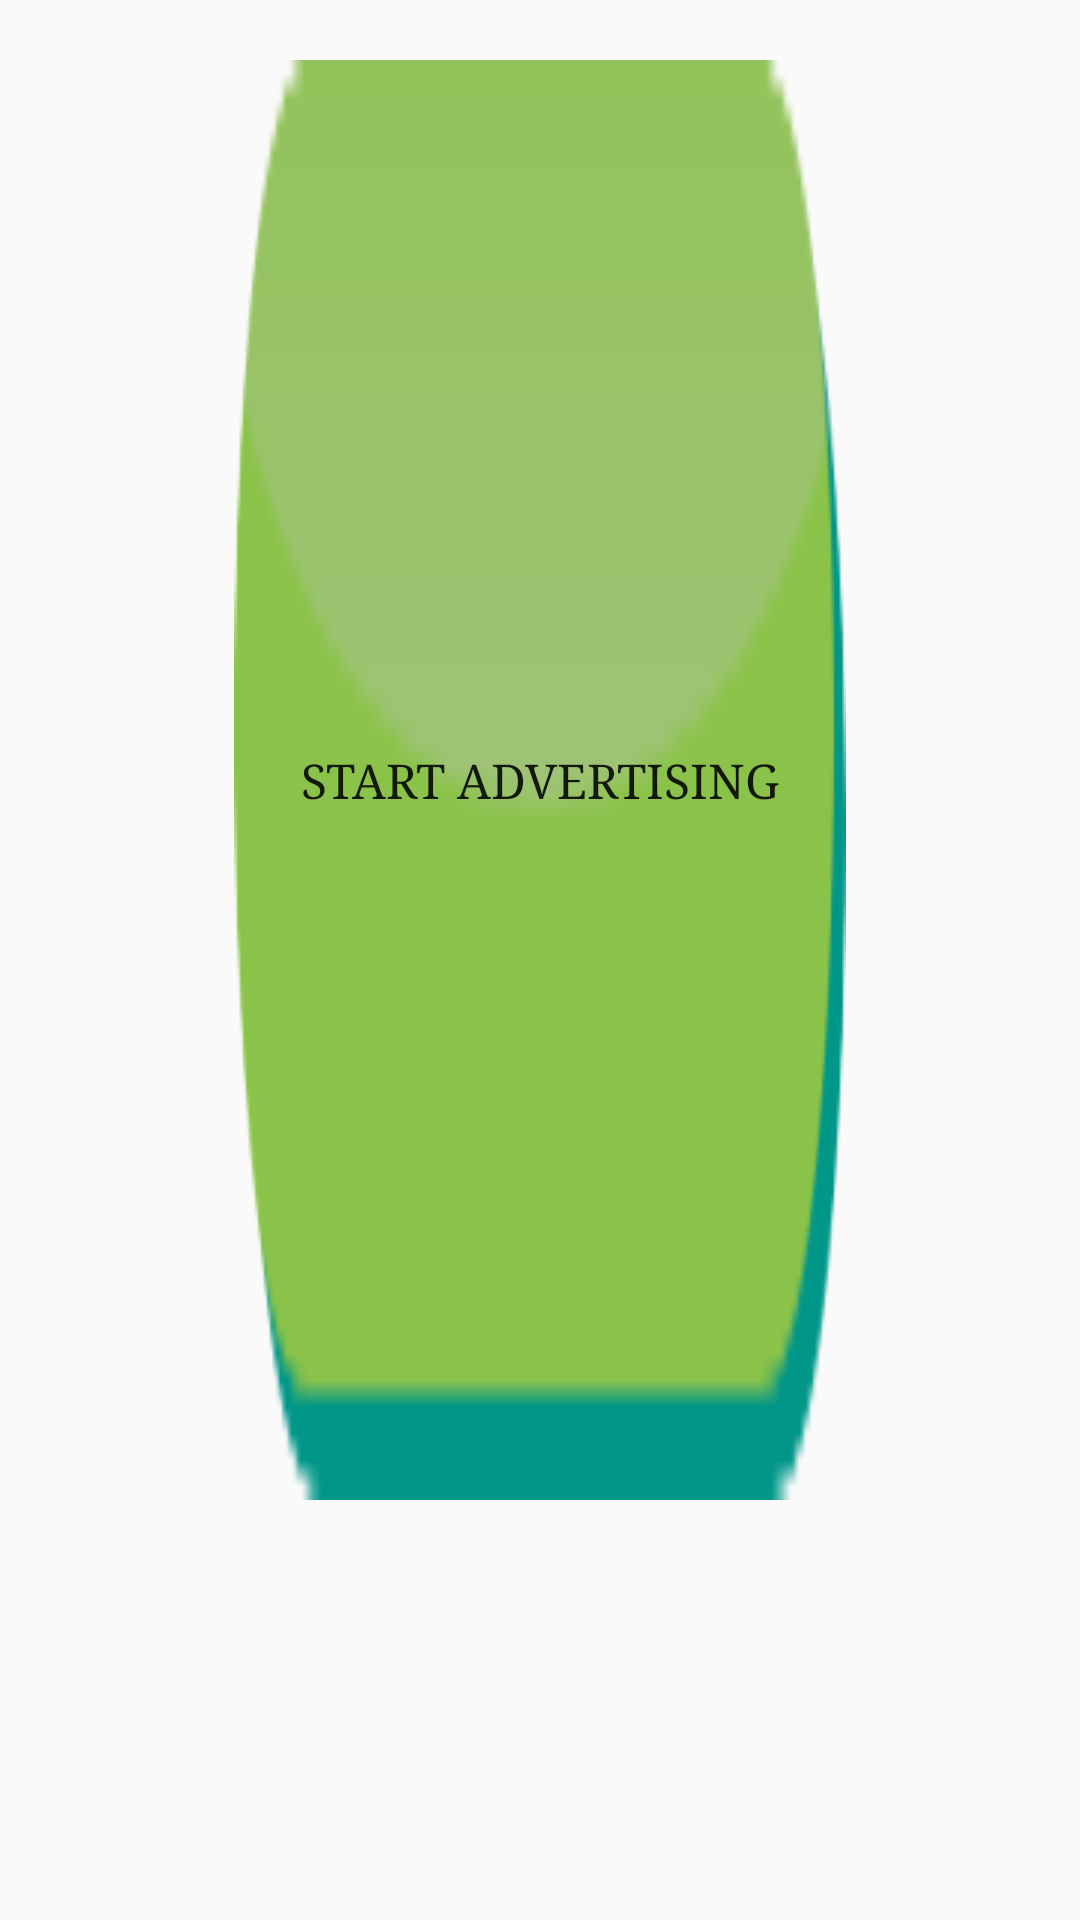

Android layout source for this screen:
<!-- AndroidManifest.xml: activity theme AppTheme.NoActionBar -->
<!-- res/layout/fragment_main.xml -->
<?xml version="1.0" encoding="utf-8"?>
<LinearLayout
    xmlns:android="http://schemas.android.com/apk/res/android"
    android:id="@+id/main_buttons"
    android:layout_width="match_parent"
    android:layout_height="wrap_content"
    android:layout_alignParentLeft="true"
    android:layout_alignParentStart="true"
    android:layout_centerVertical="true"
    android:orientation="vertical"
    android:weightSum="1"
    android:layout_gravity="center_vertical">

    <Button
        style="@style/mainButton"
        android:id="@+id/button_advertising"
        android:text="@string/main_button_advertising"
        android:enabled="true" />

    <Button
        style="@style/mainButton"
        android:id="@+id/button_discovering"
        android:text="@string/main_button_discovering"
        android:enabled="true" />

    <Button
        style="@style/mainButton"
        android:id="@+id/button_chat"
        android:text="@string/main_button_chat"
        android:enabled="true" />

    <Button
        style="@style/mainButton"
        android:id="@+id/button_settings"
        android:text="@string/settings" />


</LinearLayout>
<!-- resources referenced by this layout -->
<resources>
  <string name="main_button_advertising">start advertising</string>
  <string name="main_button_chat">go to chat</string>
  <string name="main_button_discovering">start discovering</string>
  <string name="settings">settings</string>
  <style name="mainButton">
          <item name="android:layout_width">wrap_content</item>
          <item name="android:layout_height">0dp</item>
          <item name="android:background">@drawable/button</item>
          <item name="android:layout_gravity">center_horizontal</item>
          <item name="android:layout_weight">1</item>
          <item name="android:layout_margin">20dp</item>
          <item name="android:textSize">16sp</item>
          <item name="android:typeface">serif</item>
          <item name="android:paddingLeft">20dp</item>
          <item name="android:paddingRight">20dp</item>
          <item name="android:gravity">center</item>
  
      </style>
  <style name="AppTheme.NoActionBar">
          <item name="windowActionBar">false</item>
          <item name="windowNoTitle">true</item>
      </style>
  <!-- drawable button: png bitmap (drawable, 2617 bytes) -->
</resources>
